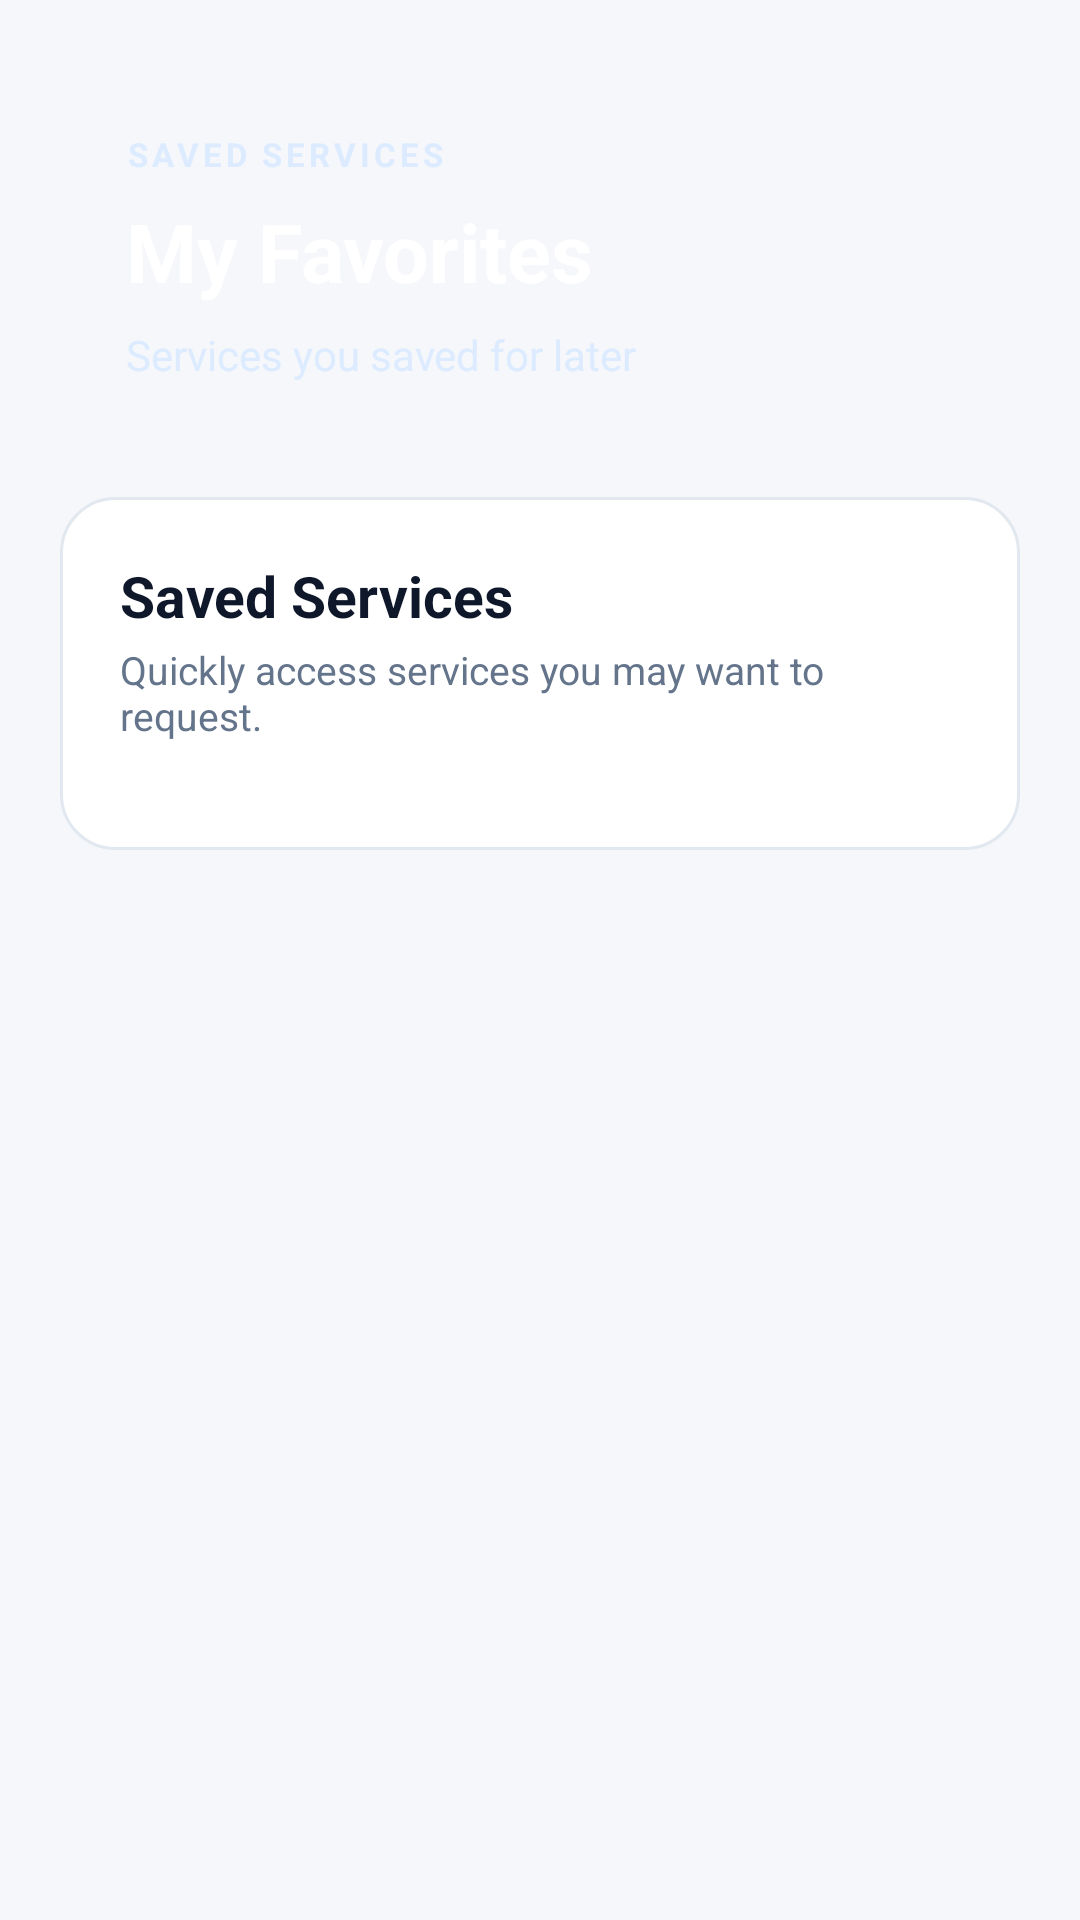

Write the Android layout XML for this screen, with the resource values it uses.
<!-- AndroidManifest.xml: application theme Theme.SkillHive -->
<!-- res/layout/activity_favorites.xml -->
<?xml version="1.0" encoding="utf-8"?>
<ScrollView
    xmlns:android="http://schemas.android.com/apk/res/android"
    android:layout_width="match_parent"
    android:layout_height="match_parent"
    android:background="#F5F7FB"
    android:fillViewport="true">

    <LinearLayout
        android:layout_width="match_parent"
        android:layout_height="wrap_content"
        android:orientation="vertical"
        android:paddingStart="20dp"
        android:paddingTop="22dp"
        android:paddingEnd="20dp"
        android:paddingBottom="32dp">

        

        <LinearLayout
            android:layout_width="match_parent"
            android:layout_height="wrap_content"
            android:background="@drawable/bg_detail_header"
            android:orientation="vertical"
            android:padding="22dp">

            <TextView
                android:layout_width="wrap_content"
                android:layout_height="wrap_content"
                android:text="SAVED SERVICES"
                android:textColor="#DCEBFF"
                android:textSize="11sp"
                android:textStyle="bold"
                android:letterSpacing="0.12" />

            <TextView
                android:id="@+id/tvFavoritesTitle"
                android:layout_width="match_parent"
                android:layout_height="wrap_content"
                android:layout_marginTop="7dp"
                android:text="My Favorites"
                android:textColor="#FFFFFF"
                android:textSize="27sp"
                android:textStyle="bold" />

            <TextView
                android:id="@+id/tvFavoritesSubtitle"
                android:layout_width="match_parent"
                android:layout_height="wrap_content"
                android:layout_marginTop="7dp"
                android:text="Services you saved for later"
                android:textColor="#DCEBFF"
                android:textSize="14sp" />

        </LinearLayout>


        

        <LinearLayout
            android:layout_width="match_parent"
            android:layout_height="wrap_content"
            android:layout_marginTop="16dp"
            android:background="@drawable/bg_detail_card"
            android:orientation="vertical"
            android:padding="20dp">

            <TextView
                android:layout_width="match_parent"
                android:layout_height="wrap_content"
                android:text="Saved Services"
                android:textColor="#0F172A"
                android:textSize="19sp"
                android:textStyle="bold" />

            <TextView
                android:layout_width="match_parent"
                android:layout_height="wrap_content"
                android:layout_marginTop="3dp"
                android:text="Quickly access services you may want to request."
                android:textColor="#64748B"
                android:textSize="13sp" />

            <LinearLayout
                android:id="@+id/favoritesContainer"
                android:layout_width="match_parent"
                android:layout_height="wrap_content"
                android:layout_marginTop="16dp"
                android:orientation="vertical" />

            

            <TextView
                android:id="@+id/tvNoFavorites"
                android:layout_width="match_parent"
                android:layout_height="wrap_content"
                android:layout_marginTop="16dp"
                android:background="@drawable/bg_empty_state"
                android:gravity="center"
                android:padding="28dp"
                android:text="♡\n\nNo favorite services yet.\nSave services you like to find them quickly later."
                android:textColor="#64748B"
                android:textSize="14sp"
                android:lineSpacingExtra="3dp"
                android:visibility="gone" />

        </LinearLayout>

    </LinearLayout>

</ScrollView>
<!-- resources referenced by this layout -->
<resources>
  <!-- drawable bg_detail_card (drawable) -->
  <?xml version="1.0" encoding="utf-8"?>
  <shape xmlns:android="http://schemas.android.com/apk/res/android"
      android:shape="rectangle">
  
      <solid android:color="#FFFFFF" />
  
      <corners android:radius="18dp" />
  
      <stroke
          android:width="1dp"
          android:color="#E2E8F0" />
  
  </shape>
  <!-- drawable bg_empty_state (drawable) -->
  <?xml version="1.0" encoding="utf-8"?>
  <shape xmlns:android="http://schemas.android.com/apk/res/android"
      android:shape="rectangle">
  
      <solid android:color="#FFFFFF" />
  
      <corners android:radius="16dp" />
  
      <stroke
          android:width="1dp"
          android:color="#E2E8F0" />
  
  </shape>
  <style name="Theme.SkillHive" parent="Base.Theme.SkillHive" />
  <style name="Base.Theme.SkillHive" parent="Theme.Material3.DayNight.NoActionBar">
          
          
      </style>
</resources>
